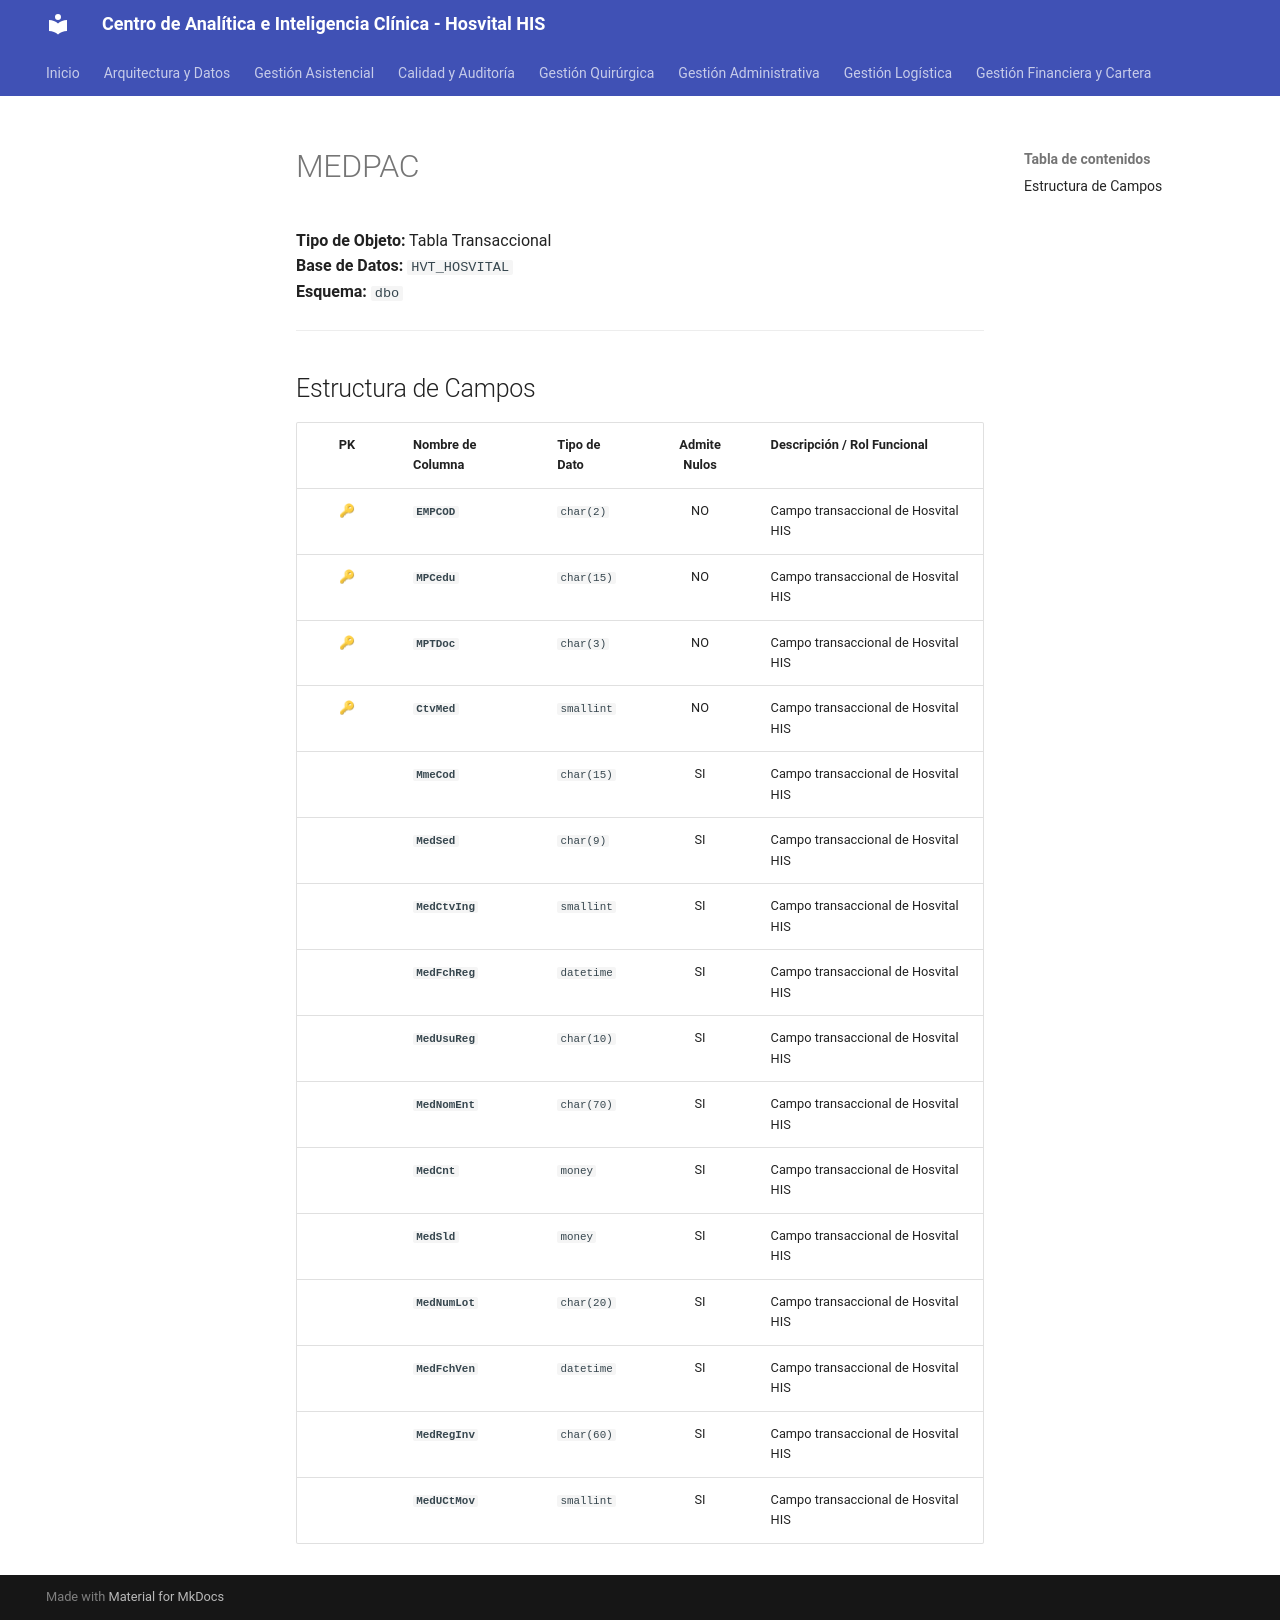

repository: SoporteSaludtech/superset-docs · page: diccionario-general/MEDPAC/index.html · generator: mkdocs

# MEDPAC

**Tipo de Objeto:** Tabla Transaccional  
**Base de Datos:** `HVT_HOSVITAL`  
**Esquema:** `dbo`

---

## Estructura de Campos

| PK | Nombre de Columna | Tipo de Dato | Admite Nulos | Descripción / Rol Funcional |
| :-: | :--- | :--- | :-: | :--- |
| 🔑 | **`EMPCOD`** | `char(2)` | NO | Campo transaccional de Hosvital HIS |
| 🔑 | **`MPCedu`** | `char(15)` | NO | Campo transaccional de Hosvital HIS |
| 🔑 | **`MPTDoc`** | `char(3)` | NO | Campo transaccional de Hosvital HIS |
| 🔑 | **`CtvMed`** | `smallint` | NO | Campo transaccional de Hosvital HIS |
|  | **`MmeCod`** | `char(15)` | SI | Campo transaccional de Hosvital HIS |
|  | **`MedSed`** | `char(9)` | SI | Campo transaccional de Hosvital HIS |
|  | **`MedCtvIng`** | `smallint` | SI | Campo transaccional de Hosvital HIS |
|  | **`MedFchReg`** | `datetime` | SI | Campo transaccional de Hosvital HIS |
|  | **`MedUsuReg`** | `char(10)` | SI | Campo transaccional de Hosvital HIS |
|  | **`MedNomEnt`** | `char(70)` | SI | Campo transaccional de Hosvital HIS |
|  | **`MedCnt`** | `money` | SI | Campo transaccional de Hosvital HIS |
|  | **`MedSld`** | `money` | SI | Campo transaccional de Hosvital HIS |
|  | **`MedNumLot`** | `char(20)` | SI | Campo transaccional de Hosvital HIS |
|  | **`MedFchVen`** | `datetime` | SI | Campo transaccional de Hosvital HIS |
|  | **`MedRegInv`** | `char(60)` | SI | Campo transaccional de Hosvital HIS |
|  | **`MedUCtMov`** | `smallint` | SI | Campo transaccional de Hosvital HIS |
